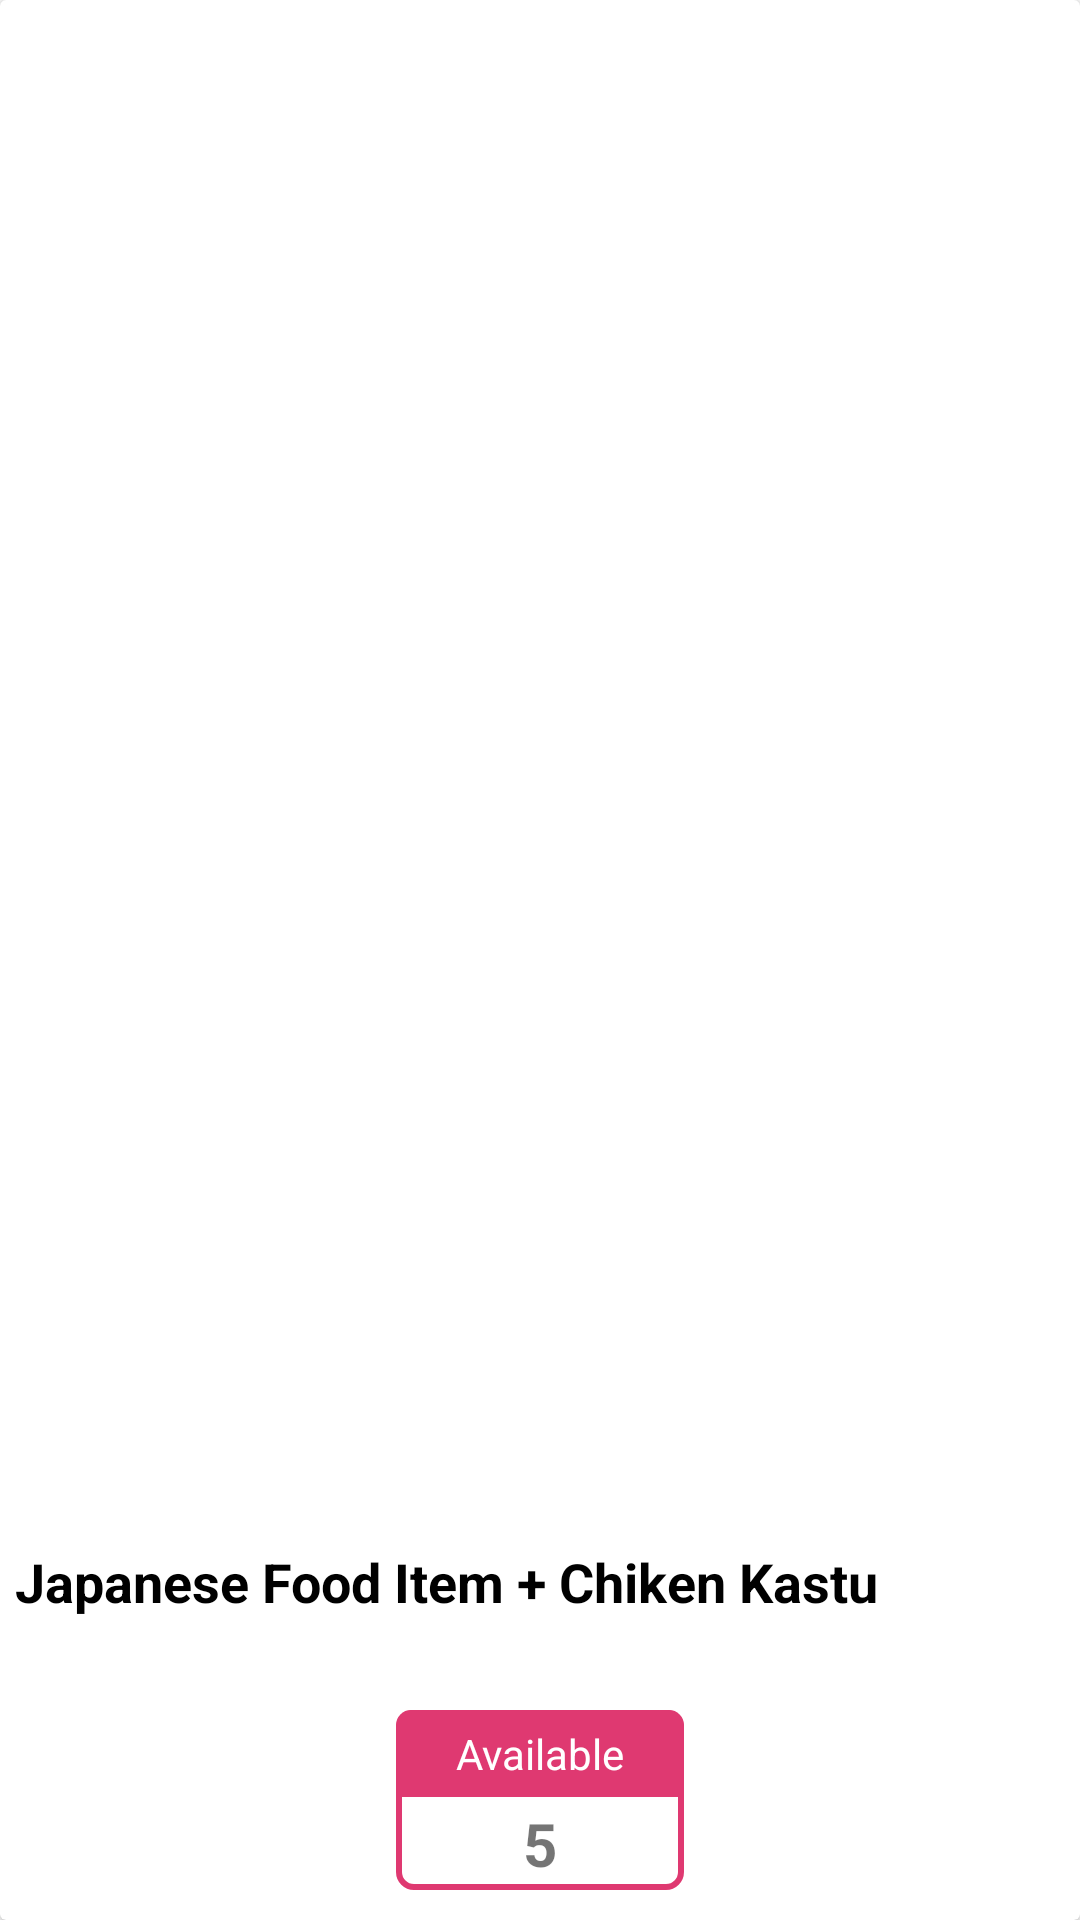

The Android layout XML behind this screen, and the referenced resources:
<!-- AndroidManifest.xml: application theme Theme.DinDinnAssignment -->
<!-- res/layout/grid_list_item.xml -->
<?xml version="1.0" encoding="utf-8"?>
<androidx.cardview.widget.CardView xmlns:android="http://schemas.android.com/apk/res/android"
    android:layout_width="match_parent"
    android:layout_height="220dp"
    xmlns:app="http://schemas.android.com/apk/res-auto"
    android:layout_margin="10dp">

    <androidx.constraintlayout.widget.ConstraintLayout
        android:layout_width="match_parent"
        android:layout_height="match_parent">

        <ImageView
            android:id="@+id/ivImage"
            android:layout_width="match_parent"
            android:layout_height="0dp"
            app:layout_constraintTop_toTopOf="parent"
            app:layout_constraintLeft_toLeftOf="parent"
            app:layout_constraintRight_toRightOf="parent"
            app:layout_constraintBottom_toTopOf="@id/tvTitle"
            android:layout_marginBottom="5dp"
            android:src="@drawable/befault_bg"
            android:scaleType="centerCrop"/>

        <TextView
            android:id="@+id/tvTitle"
            android:layout_width="match_parent"
            android:layout_height="50dp"
            app:layout_constraintBottom_toTopOf="@id/llAvailable"
            app:layout_constraintLeft_toLeftOf="parent"
            app:layout_constraintRight_toRightOf="parent"
            android:layout_marginLeft="5dp"
            android:layout_marginRight="5dp"
            android:layout_marginBottom="5dp"
            android:text="Japanese Food Item + Chiken Kastu"
            android:textStyle="bold"
            android:textColor="@color/black"
            android:textSize="18sp"/>

        <LinearLayout
            android:id="@+id/llAvailable"
            android:layout_width="wrap_content"
            android:layout_height="wrap_content"
            app:layout_constraintBottom_toBottomOf="parent"
            app:layout_constraintRight_toRightOf="parent"
            app:layout_constraintLeft_toLeftOf="parent"
            android:layout_marginBottom="10dp"
            android:gravity="center"
            android:background="@drawable/available_bg"
            android:orientation="vertical">

            <TextView
                android:layout_width="wrap_content"
                android:layout_height="wrap_content"
                android:text="Available"
                android:paddingHorizontal="20dp"
                android:paddingVertical="5dp"
                android:textColor="@color/white"
                android:background="@drawable/available_text_bg"/>

            <TextView
                android:id="@+id/tvAvailableCount"
                android:layout_width="wrap_content"
                android:layout_height="wrap_content"
                android:textStyle="bold"
                android:textSize="20sp"
                android:paddingHorizontal="10dp"
                android:paddingVertical="2dp"
                android:text="5" />

        </LinearLayout>

    </androidx.constraintlayout.widget.ConstraintLayout>


</androidx.cardview.widget.CardView>
<!-- resources referenced by this layout -->
<resources>
  <color name="black">#FF000000</color>
  <color name="white">#FFFFFFFF</color>
  <!-- drawable available_bg (drawable) -->
  <?xml version="1.0" encoding="UTF-8"?>
  <shape xmlns:android="http://schemas.android.com/apk/res/android">
      <corners android:radius="5dp"/>
      <stroke android:color="#DF3971" android:width="2dp"/>
  </shape>
  <!-- drawable available_text_bg (drawable-v24) -->
  <?xml version="1.0" encoding="UTF-8"?>
  <shape xmlns:android="http://schemas.android.com/apk/res/android">
      <corners android:topLeftRadius="5dp" android:topRightRadius="5dp"/>
      <solid android:color="#DF3971"/>
  </shape>
  <style name="Theme.DinDinnAssignment" parent="Theme.MaterialComponents.DayNight.DarkActionBar">
          
          <item name="colorPrimary">@color/purple_500</item>
          <item name="colorPrimaryVariant">@color/purple_700</item>
          <item name="colorOnPrimary">@color/white</item>
          
          <item name="colorSecondary">@color/teal_200</item>
          <item name="colorSecondaryVariant">@color/teal_700</item>
          <item name="colorOnSecondary">@color/black</item>
          
          <item name="android:statusBarColor" tools:targetApi="l">?attr/colorPrimaryVariant</item>
          
          <item name="windowNoTitle">true</item>
          <item name="windowActionBar">true</item>
      </style>
  <color name="purple_500">#FF6200EE</color>
  <color name="purple_700">#FF3700B3</color>
  <color name="teal_200">#FF03DAC5</color>
  <color name="teal_700">#FF018786</color>
</resources>
